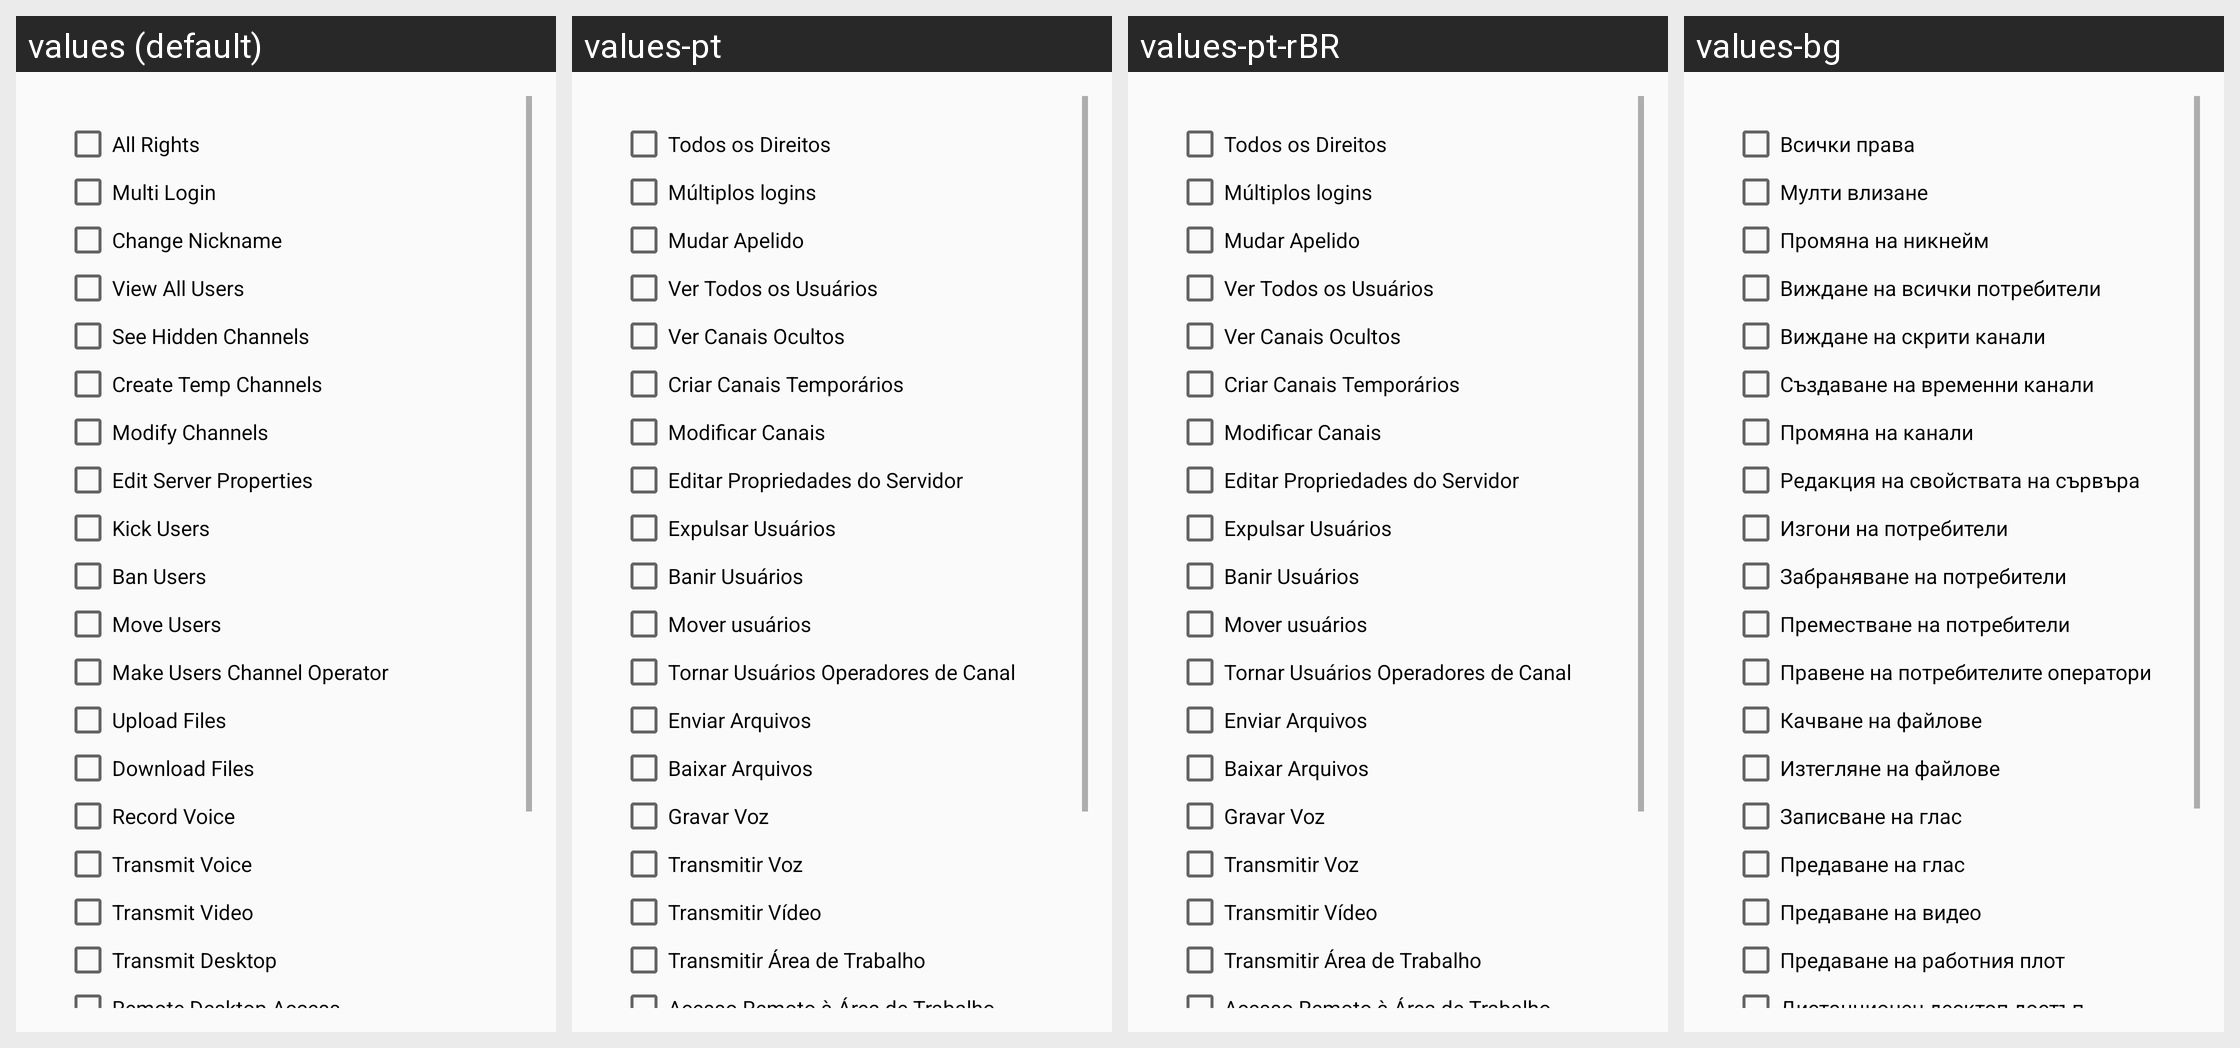

For this localized Android screen grid, give each drawn string resource with its value in every locale shown.
Android screen res/layout/fragment_user_account_rights.xml rendered under 4 locales, left to right: values (default), values-pt, values-pt-rBR, values-bg. Device: Nexus 5 (rendered at 1080×1920; each locale shown at half size, 540×960, under a caption strip naming it); theme AppTheme.
Other locales in the repository, not shown: values-ar, values-ar-rIQ, values-es, values-es-rES, values-fa, values-in, values-pl, values-pt-rPT, values-ru, values-zh-rCN, values-zh-rTW.
Strings drawn on this screen, with the default value and each locale's value (text and hints the layout hard-codes, and strings that could not be matched under every locale, appear in the picture but are not listed):

right_user_rights_all
  values: All Rights
  values-pt: Todos os Direitos
  values-pt-rBR: Todos os Direitos
  values-bg: Всички права

right_multi_login
  values: Multi Login
  values-pt: Múltiplos logins
  values-pt-rBR: Múltiplos logins
  values-bg: Мулти влизане

right_change_nickname
  values: Change Nickname
  values-pt: Mudar Apelido
  values-pt-rBR: Mudar Apelido
  values-bg: Промяна на никнейм

right_view_all_users
  values: View All Users
  values-pt: Ver Todos os Usuários
  values-pt-rBR: Ver Todos os Usuários
  values-bg: Виждане на всички потребители

right_view_hidden_channels
  values: See Hidden Channels
  values-pt: Ver Canais Ocultos
  values-pt-rBR: Ver Canais Ocultos
  values-bg: Виждане на скрити канали

right_create_temp_chan
  values: Create Temp Channels
  values-pt: Criar Canais Temporários
  values-pt-rBR: Criar Canais Temporários
  values-bg: Създаване на временни канали

right_modify_chans
  values: Modify Channels
  values-pt: Modificar Canais
  values-pt-rBR: Modificar Canais
  values-bg: Промяна на канали

right_update_server_properties
  values: Edit Server Properties
  values-pt: Editar Propriedades do Servidor
  values-pt-rBR: Editar Propriedades do Servidor
  values-bg: Редакция на свойствата на сървъра

right_kick_users
  values: Kick Users
  values-pt: Expulsar Usuários
  values-pt-rBR: Expulsar Usuários
  values-bg: Изгони на потребители

right_ban_users
  values: Ban Users
  values-pt: Banir Usuários
  values-pt-rBR: Banir Usuários
  values-bg: Забраняване на потребители

right_move_users
  values: Move Users
  values-pt: Mover usuários
  values-pt-rBR: Mover usuários
  values-bg: Преместване на потребители

right_operator_enable
  values: Make Users Channel Operator
  values-pt: Tornar Usuários Operadores de Canal
  values-pt-rBR: Tornar Usuários Operadores de Canal
  values-bg: Правене на потребителите оператори

right_upload_files
  values: Upload Files
  values-pt: Enviar Arquivos
  values-pt-rBR: Enviar Arquivos
  values-bg: Качване на файлове

right_download_files
  values: Download Files
  values-pt: Baixar Arquivos
  values-pt-rBR: Baixar Arquivos
  values-bg: Изтегляне на файлове

right_record_voice
  values: Record Voice
  values-pt: Gravar Voz
  values-pt-rBR: Gravar Voz
  values-bg: Записване на глас

right_transmit_voice
  values: Transmit Voice
  values-pt: Transmitir Voz
  values-pt-rBR: Transmitir Voz
  values-bg: Предаване на глас

right_transmit_video
  values: Transmit Video
  values-pt: Transmitir Vídeo
  values-pt-rBR: Transmitir Vídeo
  values-bg: Предаване на видео

right_transmit_desktop
  values: Transmit Desktop
  values-pt: Transmitir Área de Trabalho
  values-pt-rBR: Transmitir Área de Trabalho
  values-bg: Предаване на работния плот

right_desktop_access
  values: Remote Desktop Access
  values-pt: Acesso Remoto à Área de Trabalho
  values-pt-rBR: Acesso Remoto à Área de Trabalho
  values-bg: Дистанционен десктоп достъп
